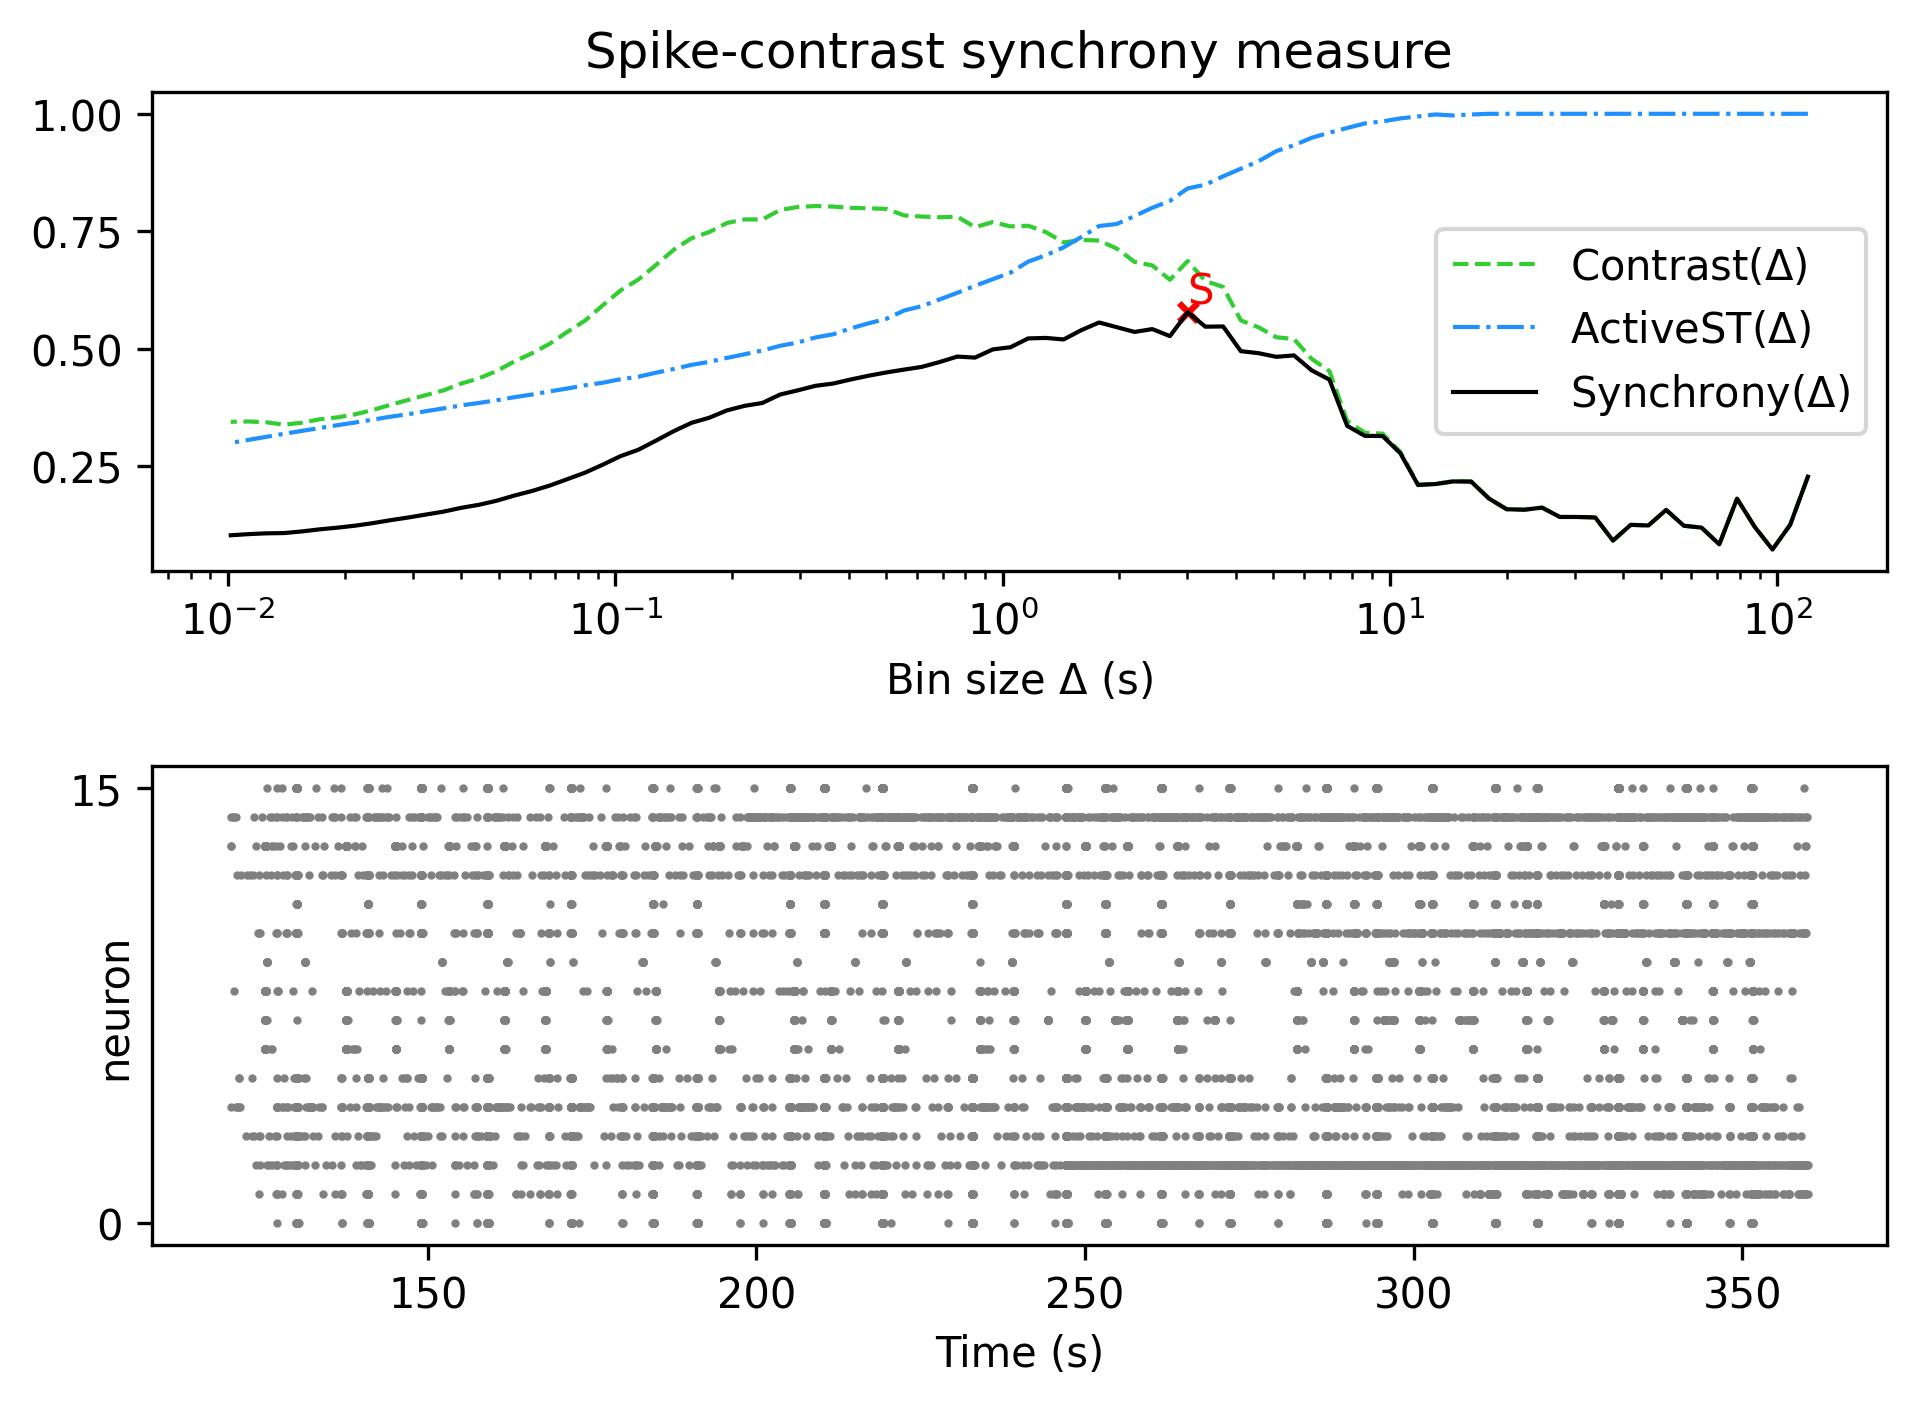

Data behind this chart, as committed beside it:
, Spike-contrast (120.0 s), Spike-contrast (108.0 s), Spike-contrast (97.2 s), Spike-contrast (87.48 s), Spike-contrast (78.732 s), Spike-contrast (70.859 s), Spike-contrast (63.773 s), Spike-contrast (57.396 s), Spike-contrast (51.656 s), Spike-contrast (46.49 s), Spike-contrast (41.841 s), Spike-contrast (37.657 s), Spike-contrast (33.892 s), Spike-contrast (30.502 s), Spike-contrast (27.452 s), Spike-contrast (24.707 s), Spike-contrast (22.236 s), Spike-contrast (20.013 s), Spike-contrast (18.011 s), Spike-contrast (16.21 s), Spike-contrast (14.589 s), Spike-contrast (13.13 s), Spike-contrast (11.817 s)
0, 0.228, 0.1257, 0.07317, 0.1212, 0.1812, 0.0841, 0.1197, 0.1237, 0.1574, 0.1242, 0.1255, 0.09207, 0.1413, 0.1423, 0.1423, 0.1623, 0.1578, 0.1588, 0.1816, 0.2175, 0.218, 0.2124, 0.2103
